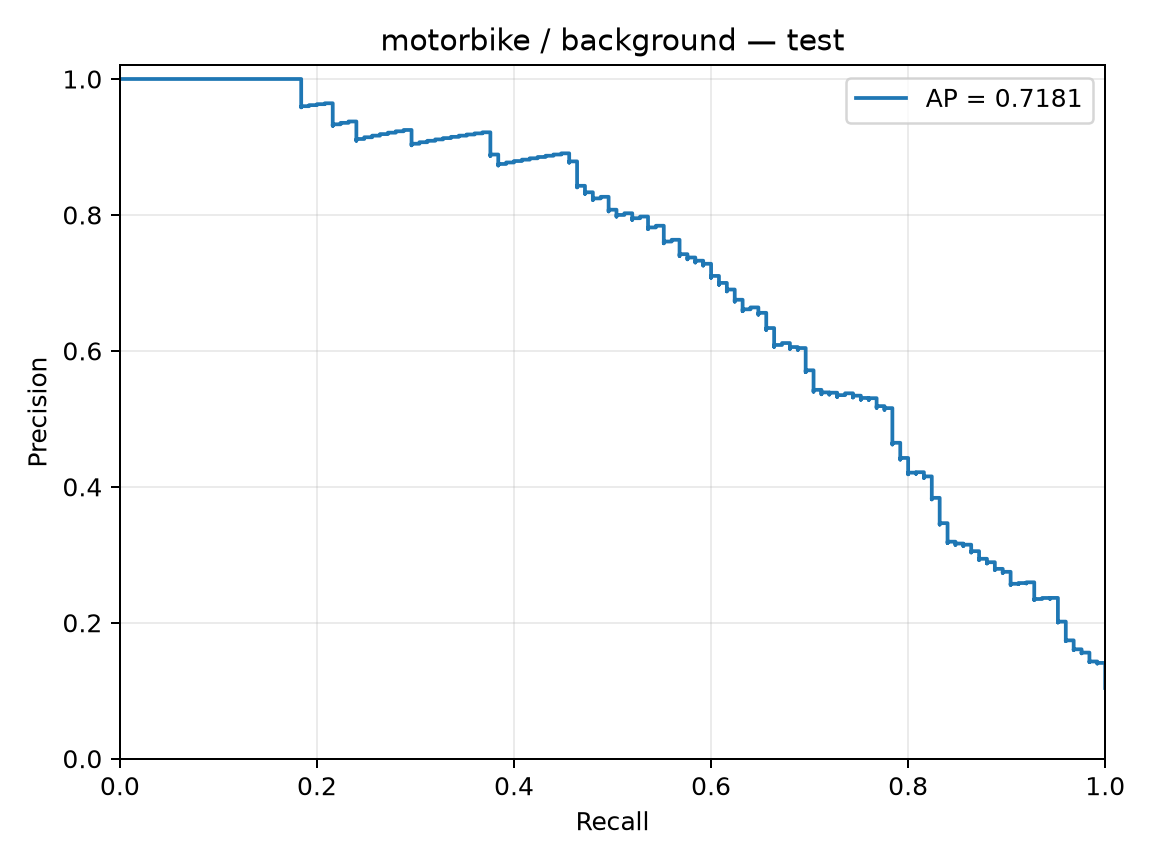

Values plotted in this chart, from the file beside it:
precision, recall, threshold
0.104, 1.0, -3.57
0.1041, 1.0, -3.524
0.1042, 1.0, -3.412
0.1043, 1.0, -3.298
0.1043, 1.0, -3.215
0.1044, 1.0, -3.053
0.1045, 1.0, -2.999
0.1046, 1.0, -2.921
0.1047, 1.0, -2.833
0.1048, 1.0, -2.822
0.1049, 1.0, -2.819
0.105, 1.0, -2.798
0.105, 1.0, -2.78
0.1051, 1.0, -2.779
0.1052, 1.0, -2.778
0.1053, 1.0, -2.77
0.1054, 1.0, -2.767
0.1055, 1.0, -2.761
0.1056, 1.0, -2.727
0.1057, 1.0, -2.721
0.1058, 1.0, -2.711
0.1058, 1.0, -2.667
0.1059, 1.0, -2.642
0.106, 1.0, -2.628
0.1061, 1.0, -2.622
0.1062, 1.0, -2.618
0.1063, 1.0, -2.617
0.1064, 1.0, -2.595
0.1065, 1.0, -2.591
0.1066, 1.0, -2.589
0.1067, 1.0, -2.587
0.1067, 1.0, -2.585
0.1068, 1.0, -2.551
0.1069, 1.0, -2.549
0.107, 1.0, -2.544
0.1071, 1.0, -2.541
0.1072, 1.0, -2.535
0.1073, 1.0, -2.528
0.1074, 1.0, -2.522
0.1075, 1.0, -2.518
0.1076, 1.0, -2.516
0.1077, 1.0, -2.515
0.1078, 1.0, -2.513
0.1079, 1.0, -2.509
0.1079, 1.0, -2.508
0.108, 1.0, -2.5
0.1081, 1.0, -2.497
0.1082, 1.0, -2.477
0.1083, 1.0, -2.475
0.1084, 1.0, -2.474
0.1085, 1.0, -2.473
0.1086, 1.0, -2.47
0.1087, 1.0, -2.465
0.1088, 1.0, -2.459
0.1089, 1.0, -2.458
0.109, 1.0, -2.457
0.1091, 1.0, -2.436
0.1092, 1.0, -2.433
0.1093, 1.0, -2.43
0.1094, 1.0, -2.43
... 1,143 more rows
